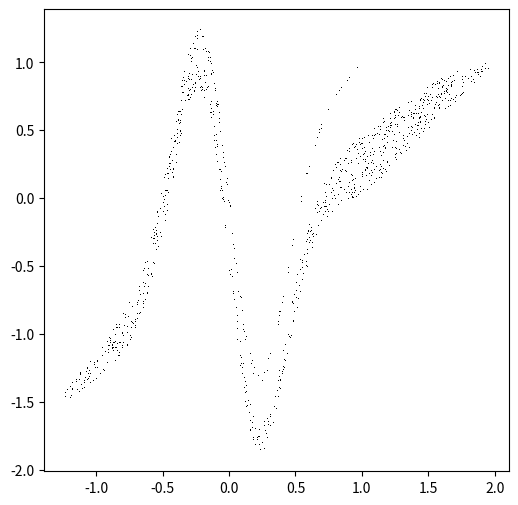

Python code for this plot:
import numpy as np
import matplotlib.pyplot as plt

class ScatteringMap: #made by R.Kogawa
    def __init__(self,xb,k,e2):
        self.xb = xb
        self.k = k
        self.e2 = e2
    def U(self,qp): #正の時間方向の写像
        return [qp[0] + qp[1] - 0.5 * dotV(qp[0]), qp[1] - 0.5 * dotV(qp[0]) - 0.5 * dotV(qp[0] + qp[1] - 0.5 * dotV(qp[0]))]
    def Ui(self,qp): #inverse of
        return [qp[0] - qp[1] - 0.5 * dotV(qp[0]), qp[1] + 0.5 * dotV(qp[0]) + 0.5 * dotV(qp[0] - qp[1] - 0.5 * dotV(qp[0]))]

def dotV(x):  #kicked potential の時間微分
        return k * x * np.exp(-8 * x**2) - e2 * (np.exp(-8 * pow(x - xb, 2)) - np.exp(-8 * pow(x + xb, 2)))

k = 20
xf = 1.2
xb = 1.0
e2 = k * xf * (np.exp(-8 * xb * (2 * xf - xb)) / (1 - np.exp(-32 * xf * xb)))
twopi = 2 * np.pi
step  = 6
seed = 1000
cmap = ScatteringMap(xb,k,e2)

def main():
    twopi = 2 * np.pi
    xb = 1
    step  = 6
    seed = 1000
    q = [   np.random.random() for i in range(1000)   ]
    p = [   np.random.random() for i in range(1000)   ]
    a = [[],[]] #一時的な格納用
    a = [cmap.U([q[i],p[i]]) for i in range(len(q)) ]
    q = [a[i][0] for i in range(len(a))]
    p = [a[i][1] for i in range(len(a))]
    fig = plt.figure(figsize = (6,6))
    ax = fig.add_subplot(111)
    ax.plot(q,p,',k')
    plt.plot()
    plt.show()

if __name__ == '__main__':
        main()
